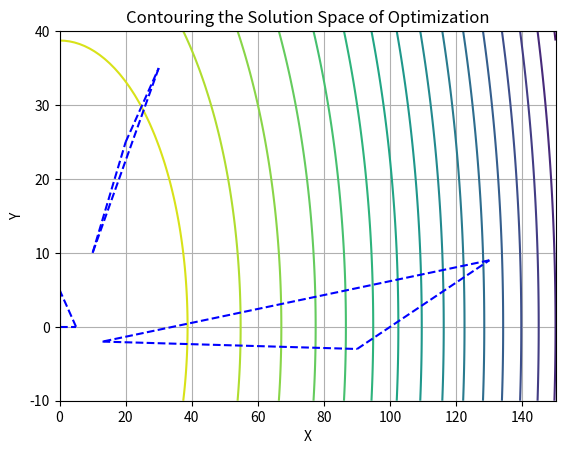

Write the Python code that produced this figure.
import numpy as np
import matplotlib.pyplot as plt

# Definición de los puntos del simplex
simplex = [
    np.array([[13, -2, 3], [90, -3, 9], [130, 9, 7]]),
    np.array([[10, 10, 8], [20, 25, 22], [30, 35, 32]]),
    np.array([[0, 0, 0], [5, 0, 0], [0, 5, 0]]),
    # Añade más puntos de triángulos si lo deseas
]
def objective_function(x, y):
    return -(x**2 + y**2)

# Rango de valores para x e y
x_values = np.linspace(0, 150, 100)
y_values = np.linspace(-10, 40, 100)

# Crear una malla de valores para x e y
X, Y = np.meshgrid(x_values, y_values)

# Función objetivo (ejemplo)
Z_obj = objective_function(X, Y)

# Crear el contorno de la función objetivo
plt.contour(X, Y, Z_obj, levels=20, cmap='viridis')  # Contornos de la función objetivo

# Graficar cada triángulo del simplex (ejemplo)
for s in simplex:
    # Extraer las coordenadas x, y, z de los puntos del triángulo
    x = s[:, 0]
    y = s[:, 1]
    z = s[:, 2]
    # Conectar los puntos del triángulo
    for i in range(len(s)):
        plt.plot([x[i], x[(i+1)%len(s)]], [y[i], y[(i+1)%len(s)]], 'b--')

# Etiquetas de los ejes y título
plt.xlabel('X')
plt.ylabel('Y')
plt.title('Contouring the Solution Space of Optimization')

# Mostrar el gráfico
plt.grid(True)
plt.show()
